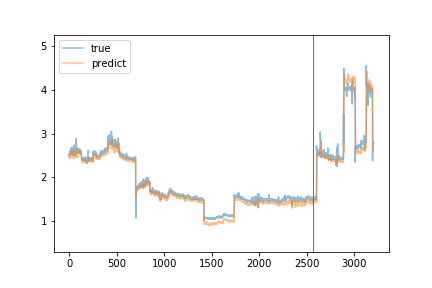

Source data for this figure (header and first rows):
true, predict
2.51, 2.465
2.53, 2.468
2.49, 2.458
2.57, 2.421
2.53, 2.445
2.53, 2.478
2.54, 2.47
2.58, 2.462
2.61, 2.496
2.57, 2.458
2.6, 2.511
2.62, 2.493
2.55, 2.562
2.51, 2.545
2.51, 2.485
2.58, 2.494
2.63, 2.511
2.55, 2.531
2.57, 2.547
2.61, 2.464
2.64, 2.5
2.66, 2.581
2.68, 2.587
2.63, 2.618
2.56, 2.561
2.53, 2.449
2.67, 2.537
2.6, 2.537
2.61, 2.517
2.68, 2.541
2.66, 2.523
2.56, 2.512
2.58, 2.531
2.64, 2.454
2.63, 2.573
2.66, 2.568
2.65, 2.551
2.64, 2.602
2.61, 2.509
2.58, 2.51
2.56, 2.625
2.58, 2.555
2.57, 2.527
2.51, 2.504
2.59, 2.437
2.62, 2.533
2.59, 2.542
2.5, 2.47
2.58, 2.44
2.74, 2.498
2.6, 2.611
2.57, 2.535
2.58, 2.459
2.65, 2.569
2.55, 2.537
2.58, 2.573
2.65, 2.555
2.59, 2.495
2.6, 2.535
2.57, 2.56
... 3,143 more rows
